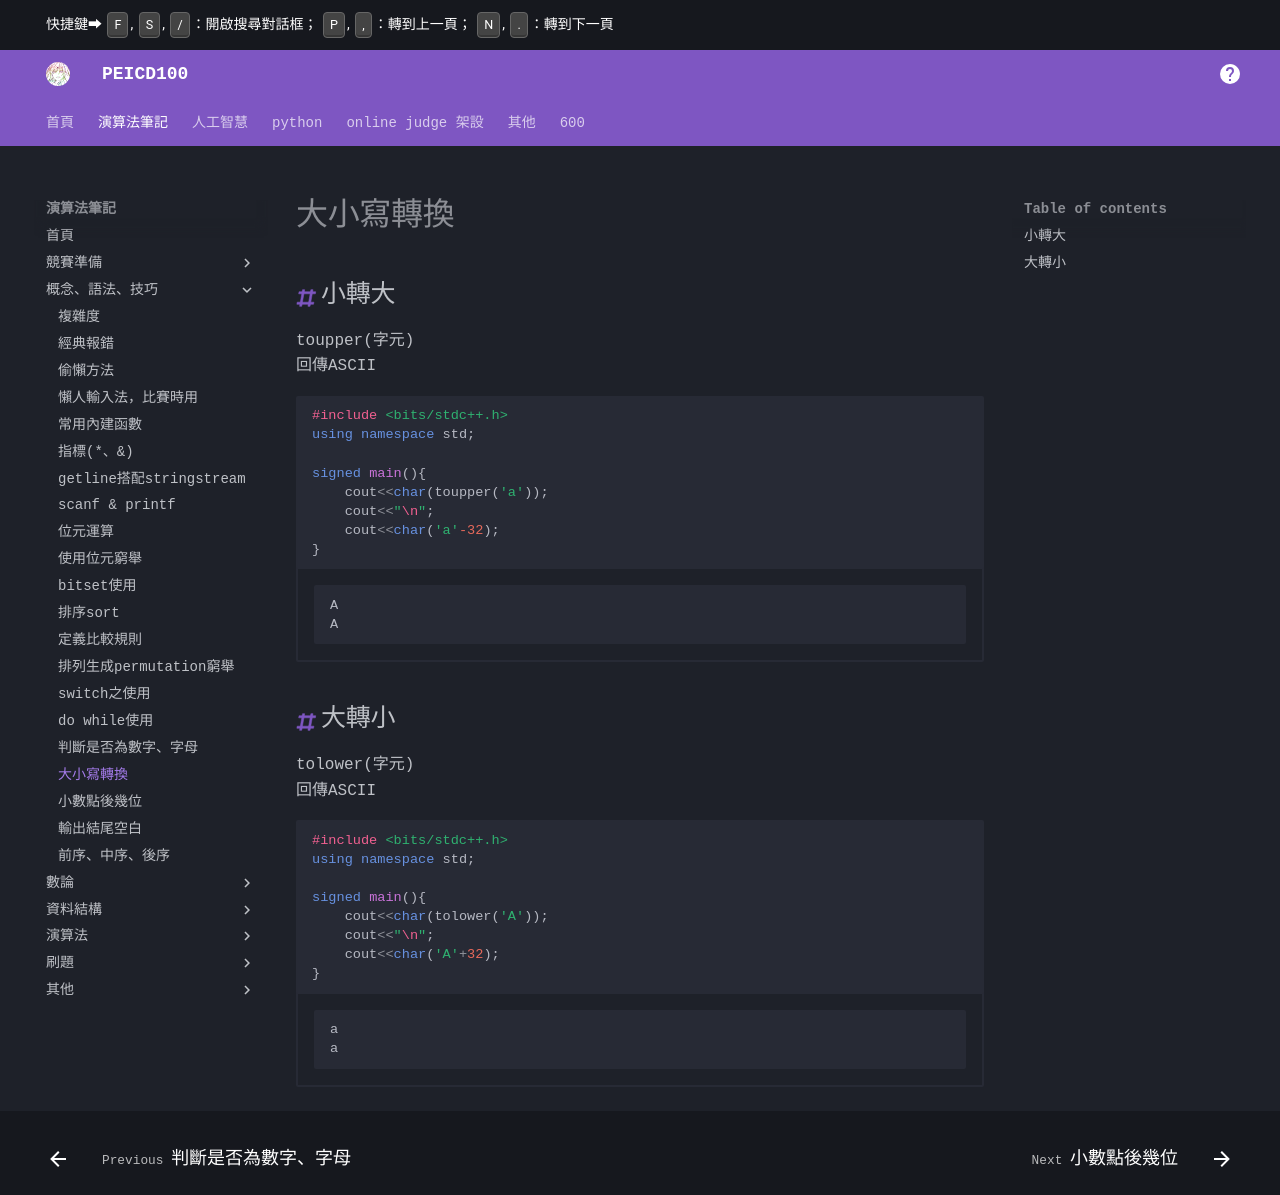

repository: PEICSOC/PEICSOC.github.io · page: md-演算法筆記/大小寫轉換.html · generator: mkdocs

# 大小寫轉換
## 小轉大
toupper(字元)
回傳ASCII

```cpp  
#include <bits/stdc++.h>
using namespace std;

signed main(){
    cout<<char(toupper('a'));
    cout<<"\n";
    cout<<char('a'-32);
}
```
/// html | div.result
```
A
A
```
///

## 大轉小
tolower(字元)
回傳ASCII

```cpp  
#include <bits/stdc++.h>
using namespace std;

signed main(){
    cout<<char(tolower('A'));
    cout<<"\n";
    cout<<char('A'+32);
}
```
/// html | div.result
```
a
a
```
///
